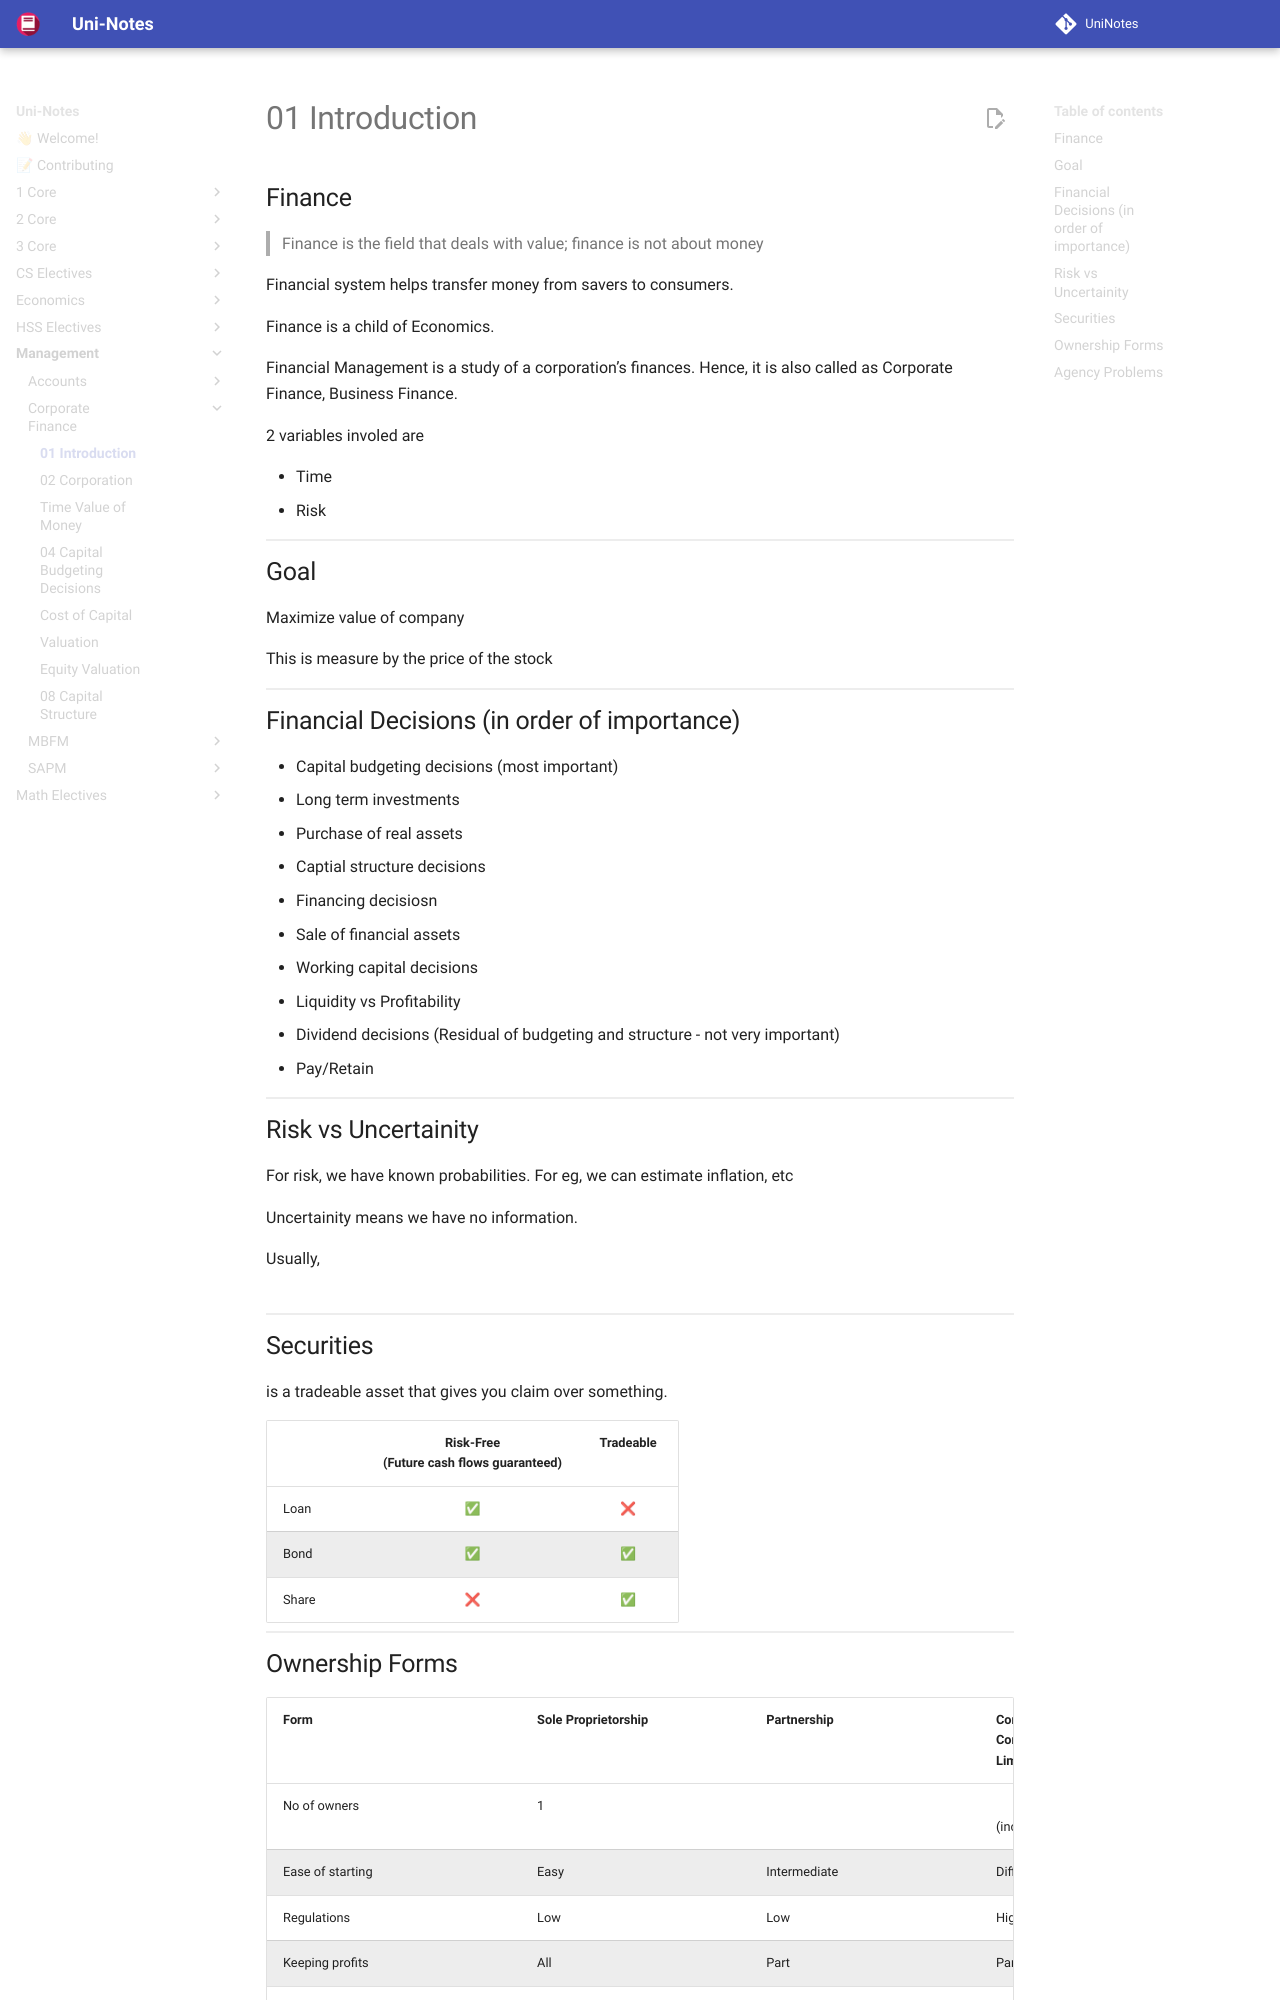

repository: uni-notes/uni-notes · page: Management/Corporate_Finance/01_Introduction/index.html · generator: mkdocs

## Finance

> Finance is the field that deals with value; finance is not about money

Financial system helps transfer money from savers to consumers.

Finance is a child of Economics.

Financial Management is a study of a corporation’s finances. Hence, it is also called as Corporate Finance, Business Finance.

2 variables involed are

- Time
- Risk

## Goal

Maximize value of company

This is measure by the price of the stock

## Financial Decisions (in order of importance)

- Capital budgeting decisions (most important)
  - Long term investments
  - Purchase of real assets
- Captial structure decisions
  - Financing decisiosn
  - Sale of financial assets
- Working capital decisions
  - Liquidity vs Profitability
- Dividend decisions (Residual of budgeting and structure - not very important)
  - Pay/Retain

## Risk vs Uncertainity

For risk, we have known probabilities. For eg, we can estimate inflation, etc

Uncertainity means we have no information.

Usually,

$$
\text{Trade Return} \propto \text{Risk}
$$

## Securities

is a tradeable asset that gives you claim over something.

|      | Risk-Free<br />(Future cash flows guaranteed) | Tradeable |
|---   | :-:                                           | :-:       |
|Loan  | ✅                                             | ❌        |
|Bond  | ✅                                             | ✅         |
|Share | ❌                                             | ✅         |
